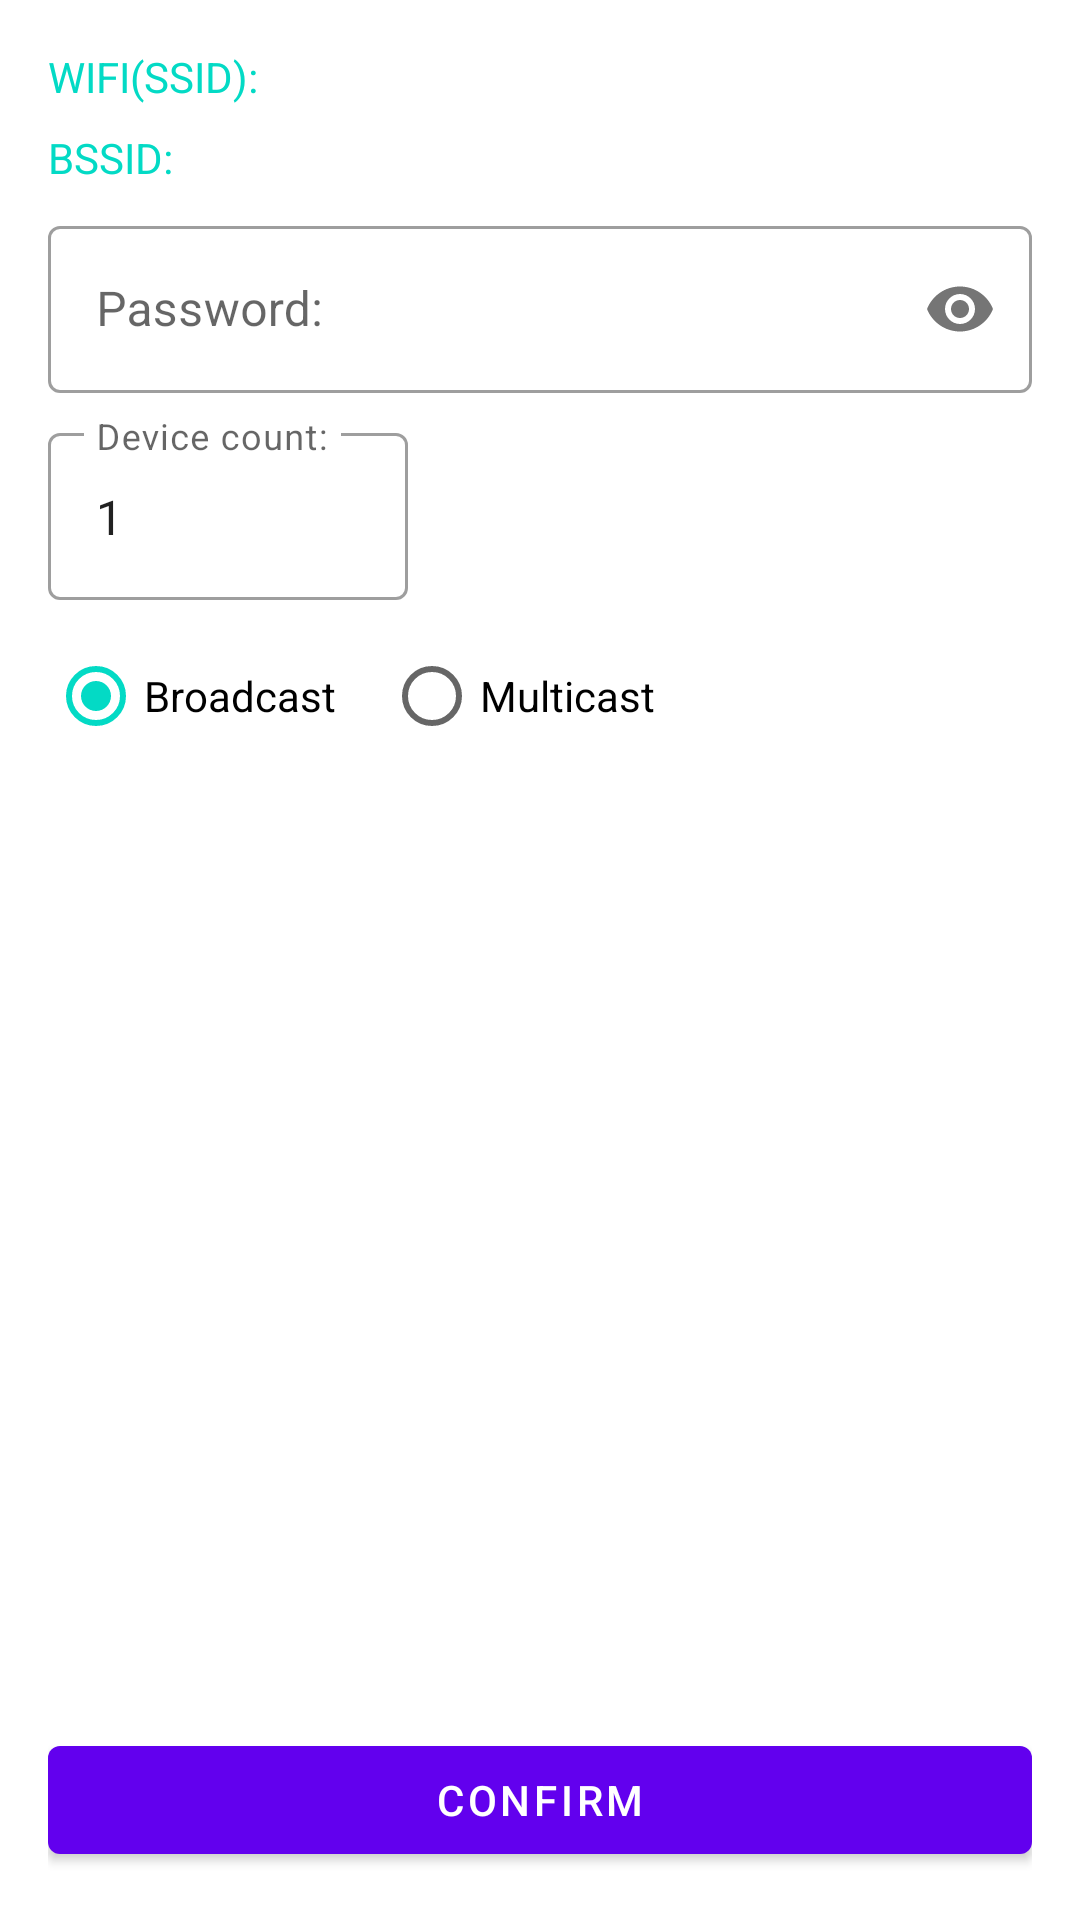

Layout XML and referenced resources for this Android screen:
<!-- AndroidManifest.xml: application theme AppTheme -->
<!-- res/layout/activity_esptouch.xml -->
<?xml version="1.0" encoding="utf-8"?>
<androidx.constraintlayout.widget.ConstraintLayout xmlns:android="http://schemas.android.com/apk/res/android"
    xmlns:app="http://schemas.android.com/apk/res-auto"
    android:id="@+id/activity_esptouch"
    android:layout_width="match_parent"
    android:layout_height="match_parent"
    android:orientation="vertical"
    android:padding="16dp">

    <TextView
        android:id="@+id/apSsidLabel"
        android:layout_width="wrap_content"
        android:layout_height="wrap_content"
        android:singleLine="true"
        android:text="@string/esptouch1_ssid_title"
        android:textAppearance="?android:attr/textAppearanceSmall"
        android:textColor="@color/colorAccent"
        app:layout_constraintStart_toStartOf="parent"
        app:layout_constraintTop_toTopOf="parent" />

    <TextView
        android:id="@+id/apSsidText"
        android:layout_width="wrap_content"
        android:layout_height="wrap_content"
        android:layout_marginStart="4dp"
        android:singleLine="true"
        android:textAppearance="?android:attr/textAppearanceMedium"
        app:layout_constraintBaseline_toBaselineOf="@id/apSsidLabel"
        app:layout_constraintStart_toEndOf="@id/apSsidLabel"
        app:layout_constraintTop_toTopOf="parent"
        android:layout_marginLeft="4dp" />

    <TextView
        android:id="@+id/apBssidLabel"
        android:layout_width="wrap_content"
        android:layout_height="wrap_content"
        android:layout_marginTop="8dp"
        android:singleLine="true"
        android:text="@string/esptouch1_bssid_title"
        android:textAppearance="?android:attr/textAppearanceSmall"
        android:textColor="@color/colorAccent"
        app:layout_constraintStart_toStartOf="parent"
        app:layout_constraintTop_toBottomOf="@id/apSsidLabel" />

    <TextView
        android:id="@+id/apBssidText"
        android:layout_width="wrap_content"
        android:layout_height="wrap_content"
        android:layout_marginStart="4dp"
        android:singleLine="true"
        android:textAppearance="?android:attr/textAppearanceMedium"
        app:layout_constraintBaseline_toBaselineOf="@id/apBssidLabel"
        app:layout_constraintStart_toEndOf="@id/apBssidLabel"
        app:layout_constraintTop_toTopOf="@id/apBssidLabel"
        android:layout_marginLeft="4dp" />

    <com.google.android.material.textfield.TextInputLayout
        android:id="@+id/apPasswordLayout"
        style="@style/Widget.MaterialComponents.TextInputLayout.OutlinedBox"
        android:layout_width="match_parent"
        android:layout_height="wrap_content"
        android:layout_marginTop="8dp"
        android:hint="@string/esptouch1_password_title"
        app:layout_constraintTop_toBottomOf="@id/apBssidLabel"
        app:passwordToggleEnabled="true">

        <com.google.android.material.textfield.TextInputEditText
            android:id="@+id/apPasswordEdit"
            android:layout_width="match_parent"
            android:layout_height="wrap_content"
            android:inputType="textPassword"
            android:singleLine="true" />
    </com.google.android.material.textfield.TextInputLayout>

    <com.google.android.material.textfield.TextInputLayout
        android:id="@+id/deviceCountLayout"
        style="@style/Widget.MaterialComponents.TextInputLayout.OutlinedBox"
        android:layout_width="match_parent"
        android:layout_height="wrap_content"
        android:layout_marginTop="8dp"
        android:hint="@string/esptouch1_device_count_title"
        app:layout_constraintTop_toBottomOf="@id/apPasswordLayout">

        <com.google.android.material.textfield.TextInputEditText
            android:id="@+id/deviceCountEdit"
            android:layout_width="120dp"
            android:layout_height="wrap_content"
            android:inputType="number"
            android:text="1" />
    </com.google.android.material.textfield.TextInputLayout>

    <RadioGroup
        android:id="@+id/packageModeGroup"
        android:layout_width="match_parent"
        android:layout_height="wrap_content"
        android:layout_marginTop="8dp"
        android:orientation="horizontal"
        app:layout_constraintTop_toBottomOf="@id/deviceCountLayout">

        <RadioButton
            android:id="@+id/packageBroadcast"
            android:layout_width="wrap_content"
            android:layout_height="wrap_content"
            android:checked="true"
            android:text="@string/esptouch1_package_broadcast" />

        <RadioButton
            android:id="@+id/packageMulticast"
            android:layout_width="wrap_content"
            android:layout_height="wrap_content"
            android:layout_marginStart="16dp"
            android:text="@string/esptouch1_package_multicast"
            android:layout_marginLeft="16dp" />
    </RadioGroup>

    <TextView
        android:id="@+id/messageView"
        android:layout_width="match_parent"
        android:layout_height="wrap_content"
        android:gravity="top"
        android:textColor="@android:color/holo_red_dark"
        app:layout_constraintTop_toBottomOf="@id/packageModeGroup"
        app:layout_goneMarginStart="4dp" />

    <com.google.android.material.button.MaterialButton
        android:id="@+id/confirmBtn"
        android:layout_width="match_parent"
        android:layout_height="wrap_content"
        android:text="@string/esptouch1_confirm"
        app:layout_constraintBottom_toBottomOf="parent" />
</androidx.constraintlayout.widget.ConstraintLayout>
<!-- resources referenced by this layout -->
<resources>
  <string name="esptouch1_bssid_title">BSSID: </string>
  <string name="esptouch1_confirm">Confirm</string>
  <string name="esptouch1_device_count_title">Device count: </string>
  <string name="esptouch1_package_broadcast">Broadcast</string>
  <string name="esptouch1_package_multicast">Multicast</string>
  <string name="esptouch1_password_title">Password: </string>
  <string name="esptouch1_ssid_title">WIFI(SSID): </string>
  <style name="AppTheme" parent="Theme.MaterialComponents.Light.DarkActionBar">
          
          <item name="colorPrimary">@color/colorPrimary</item>
          <item name="colorPrimaryDark">@color/colorPrimaryDark</item>
          <item name="colorAccent">@color/colorAccent</item>
      </style>
  <!-- not gathered from this repository: default colours our renderer supplied (Android Studio template values) -->
  <color name="colorPrimary">#FF6200EE</color>
  <color name="colorPrimaryDark">#FF3700B3</color>
  <color name="colorAccent">#FF03DAC5</color>
</resources>
